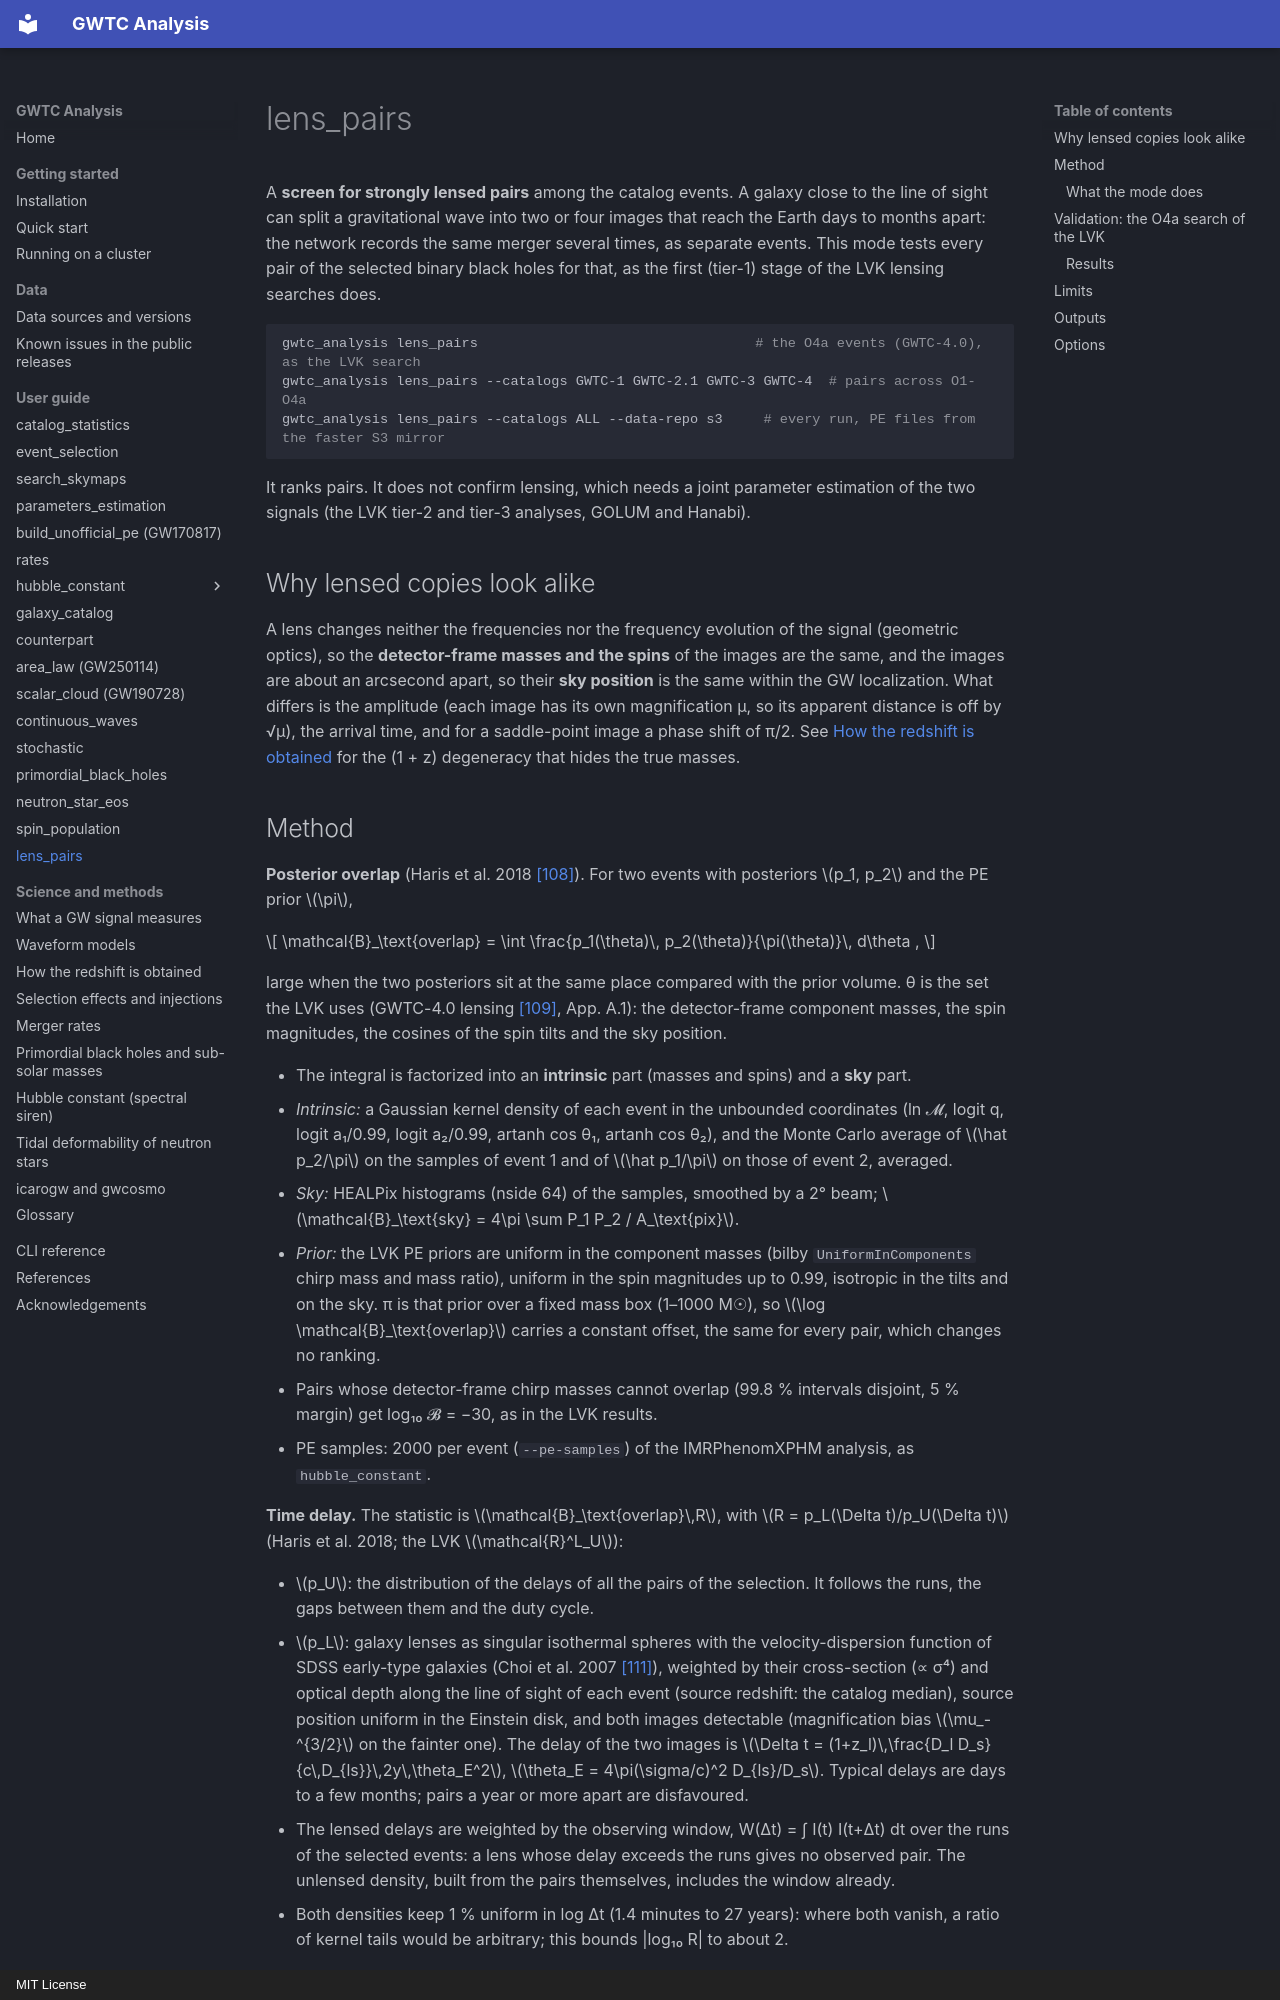

repository: danielsentenac/gwtc_analysis · page: modes/lens-pairs/index.html · generator: mkdocs · copyright: MIT License

# lens_pairs

A **screen for strongly lensed pairs** among the catalog events. A galaxy close to the line of sight can split a
gravitational wave into two or four images that reach the Earth days to months apart: the network records
the same merger several times, as separate events. This mode tests every pair of the selected binary black
holes for that, as the first (tier-1) stage of the LVK lensing searches does.

```bash
gwtc_analysis lens_pairs                                  # the O4a events (GWTC-4.0), as the LVK search
gwtc_analysis lens_pairs --catalogs GWTC-1 GWTC-2.1 GWTC-3 GWTC-4  # pairs across O1-O4a
gwtc_analysis lens_pairs --catalogs ALL --data-repo s3     # every run, PE files from the faster S3 mirror
```

It ranks pairs. It does not confirm lensing, which needs a joint parameter estimation of the two signals
(the LVK tier-2 and tier-3 analyses, GOLUM and Hanabi).

## Why lensed copies look alike

A lens changes neither the frequencies nor the frequency evolution of the signal (geometric optics), so the
**detector-frame masses and the spins** of the images are the same, and the images are about an arcsecond
apart, so their **sky position** is the same within the GW localization. What differs is the amplitude
(each image has its own magnification μ, so its apparent distance is off by √μ), the arrival time, and for a
saddle-point image a phase shift of π/2. See [How the redshift is obtained](../science/redshift.md) for the
(1 + z) degeneracy that hides the true masses.
